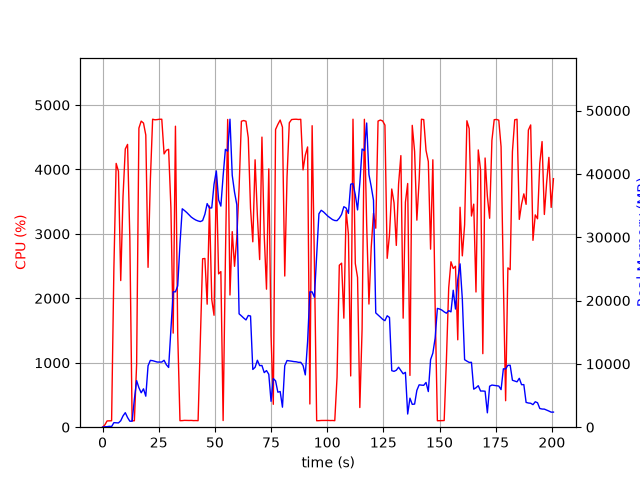

The data file committed next to this chart (first rows):
elapsed_time, nproc, cpu, mem_real, mem_virtual
3.528594970703125e-05, 1, 0.0, 6.219, 2397
1.006, 2, 34.8, 68.45, 247.3
2.014, 1, 97.2, 82.7, 185
3.021, 1, 99.3, 140.7, 259
4.03, 1, 100.1, 105.7, 771.1
5.041, 1, 2452, 717.9, 4798
6.063, 1, 4094, 693, 5182
7.081, 1, 3972, 674.4, 5210
8.096, 1, 2276, 1018, 7082
9.104, 1, 3573, 1778, 7082
10.12, 1, 4318, 2294, 8618
11.13, 1, 4389, 1528, 8618
12.15, 1, 2934, 945.9, 9690
13.16, 1, 99.2, 946.9, 9690
14.17, 1, 100.2, 4404, 25368
15.17, 1, 976.3, 7354, 25368
16.19, 1, 4642, 6233, 25566
17.2, 1, 4750, 5436, 25569
18.23, 1, 4720, 6057, 25983
19.25, 1, 4535, 4897, 25983
20.26, 1, 2481, 9698, 32141
21.28, 1, 3827, 10552, 32141
22.29, 1, 4780, 10505, 32141
23.31, 1, 4771, 10401, 32141
24.33, 1, 4774, 10290, 32141
25.35, 1, 4779, 10290, 32141
26.37, 1, 4779, 10290, 32141
27.39, 1, 4241, 10569, 32141
28.4, 1, 4298, 9866, 32141
29.42, 1, 4312, 9434, 33498
30.43, 1, 3402, 15419, 47833
31.44, 1, 1460, 21385, 47833
32.45, 1, 4671, 21379, 47833
33.46, 1, 1444, 22317, 68313
34.47, 1, 101.3, 28978, 68313
35.48, 1, 102.2, 34494, 68313
36.48, 1, 106.1, 34215, 68313
37.49, 1, 105.2, 33901, 68313
38.5, 1, 104.2, 33528, 68313
39.51, 1, 105.2, 33177, 68313
40.51, 1, 102.2, 32925, 68313
41.52, 1, 103.2, 32712, 68313
42.53, 1, 101.3, 32570, 68313
43.54, 1, 1331, 32473, 68313
44.55, 1, 2614, 32632, 68313
45.56, 1, 2619, 33630, 68313
46.57, 1, 1909, 35310, 68313
47.59, 1, 3432, 34611, 68313
48.62, 1, 1981, 34636, 92889
49.63, 1, 1737, 38362, 92889
50.65, 1, 3901, 40477, 92889
51.66, 1, 2379, 35894, 92889
52.67, 1, 2415, 34915, 92889
53.67, 1, 103.2, 39691, 92889
54.68, 1, 2595, 43883, 92889
55.7, 1, 4776, 43585, 92889
56.72, 1, 2052, 48640, 92889
57.73, 1, 3035, 39786, 92889
58.75, 1, 2497, 37117, 92889
59.77, 1, 2946, 35139, 92889
... 139 more rows
